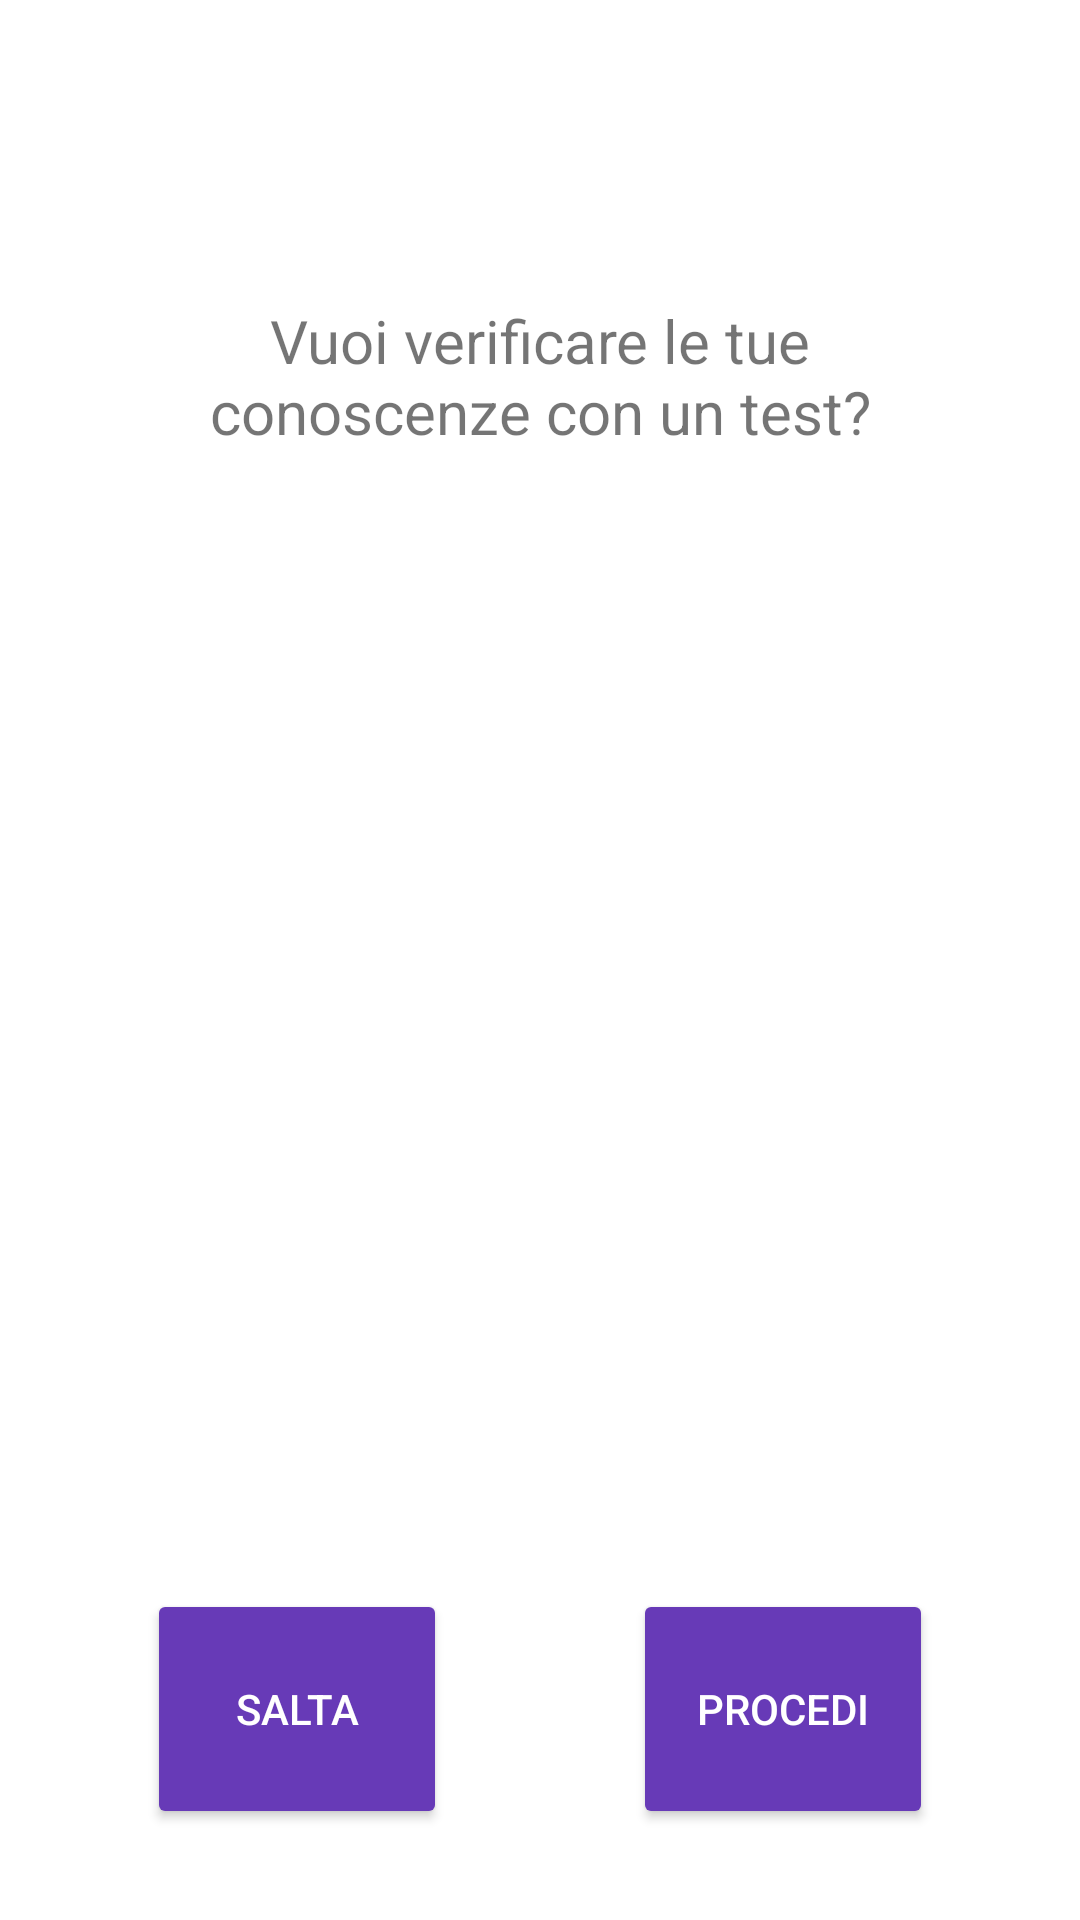

Produce the Android XML layout that renders to this screen, including the resource entries it uses.
<!-- AndroidManifest.xml: application theme Theme.Kotlinlearning -->
<!-- res/layout/test_conoscenze.xml -->
<?xml version="1.0" encoding="utf-8"?>
<layout xmlns:android="http://schemas.android.com/apk/res/android"
    xmlns:app="http://schemas.android.com/apk/res-auto"
    xmlns:tools="http://schemas.android.com/tools"
    tools:context=".TestConoscenze">

    <androidx.constraintlayout.widget.ConstraintLayout
        android:layout_width="match_parent"
        android:layout_height="match_parent"
        >

        <TextView
            android:id="@+id/domanda_conoscenze"
            android:layout_width="250dp"
            android:layout_height="wrap_content"
            android:layout_marginStart="80dp"
            android:layout_marginLeft="80dp"
            android:layout_marginTop="100dp"
            android:layout_marginEnd="80dp"
            android:layout_marginRight="80dp"
            android:gravity="center"
            android:text="@string/domanda_conoscenze"
            android:textAllCaps="false"
            android:textSize="20sp"
            app:layout_constraintEnd_toEndOf="parent"
            app:layout_constraintStart_toStartOf="parent"
            app:layout_constraintTop_toTopOf="parent" />

        <ImageView
            android:id="@+id/imageView2"
            android:layout_width="309dp"
            android:layout_height="325dp"
            android:layout_marginStart="51dp"
            android:layout_marginLeft="51dp"
            android:layout_marginTop="20dp"
            android:layout_marginEnd="51dp"
            android:layout_marginRight="51dp"
            app:layout_constraintEnd_toEndOf="parent"
            app:layout_constraintStart_toStartOf="parent"
            app:layout_constraintTop_toBottomOf="@+id/domanda_conoscenze"
            android:adjustViewBounds="false"
            android:src="@drawable/download"  />

        <Button
            android:id="@+id/b_Salta"
            android:layout_width="100dp"
            android:layout_height="80dp"
            android:layout_marginStart="80dp"
            android:layout_marginLeft="80dp"
            android:layout_marginTop="34dp"
            android:layout_marginEnd="62dp"
            android:layout_marginRight="62dp"
            style="@style/Bottone"
            android:text="@string/b.Salta"
            app:backgroundTint="#673AB7"
            app:layout_constraintEnd_toStartOf="@+id/b_Procedi"
            app:layout_constraintStart_toStartOf="parent"
            app:layout_constraintTop_toBottomOf="@+id/imageView2" />

        <Button
            android:id="@+id/b_Procedi"
            android:layout_width="100dp"
            android:layout_height="80dp"
            android:layout_marginTop="34dp"
            android:layout_marginEnd="80dp"
            android:layout_marginRight="80dp"
            style="@style/Bottone"
            android:text="@string/b.Procedi"
            app:backgroundTint="#673AB7"
            app:layout_constraintEnd_toEndOf="parent"
            app:layout_constraintStart_toEndOf="@+id/b_Salta"
            app:layout_constraintTop_toBottomOf="@+id/imageView2" />
    </androidx.constraintlayout.widget.ConstraintLayout>

</layout>
<!-- resources referenced by this layout -->
<resources>
  <string name="b.Procedi">Procedi</string>
      //stringhe usate in test_conoscenze_valutazione
  <string name="b.Salta">Salta</string>
  <string name="domanda_conoscenze"> Vuoi verificare le tue conoscenze con un test?</string>
  <style name="Bottone">
          <item name="android:textColor">@color/secondaryTextColor</item>
          <item name="android:backgroundTint">@color/secondaryColor</item>
      </style>
  <style name="Theme.Kotlinlearning" parent="Theme.MaterialComponents.DayNight.DarkActionBar">
          
          <item name="colorPrimary">@color/primaryColor</item>
          <item name="colorPrimaryVariant">@color/primaryDarkColor</item>
          <item name="colorOnPrimary">@color/white</item>
          
          <item name="colorSecondary">@color/secondaryColor</item>
          <item name="colorSecondaryVariant">@color/secondaryDarkColor</item>
          <item name="colorOnSecondary">@color/black</item>
          
          <item name="android:statusBarColor" tools:targetApi="l">?attr/colorPrimaryVariant</item>
          
      </style>
  <color name="secondaryTextColor">#ffffff</color>
  <color name="secondaryColor">#7c4dff</color>
  <color name="primaryColor">#8c9eff</color>
  <color name="primaryDarkColor">#5870cb</color>
  <color name="white">#FFFFFFFF</color>
  <color name="secondaryDarkColor">#3f1dcb</color>
  <color name="black">#FF000000</color>
</resources>
